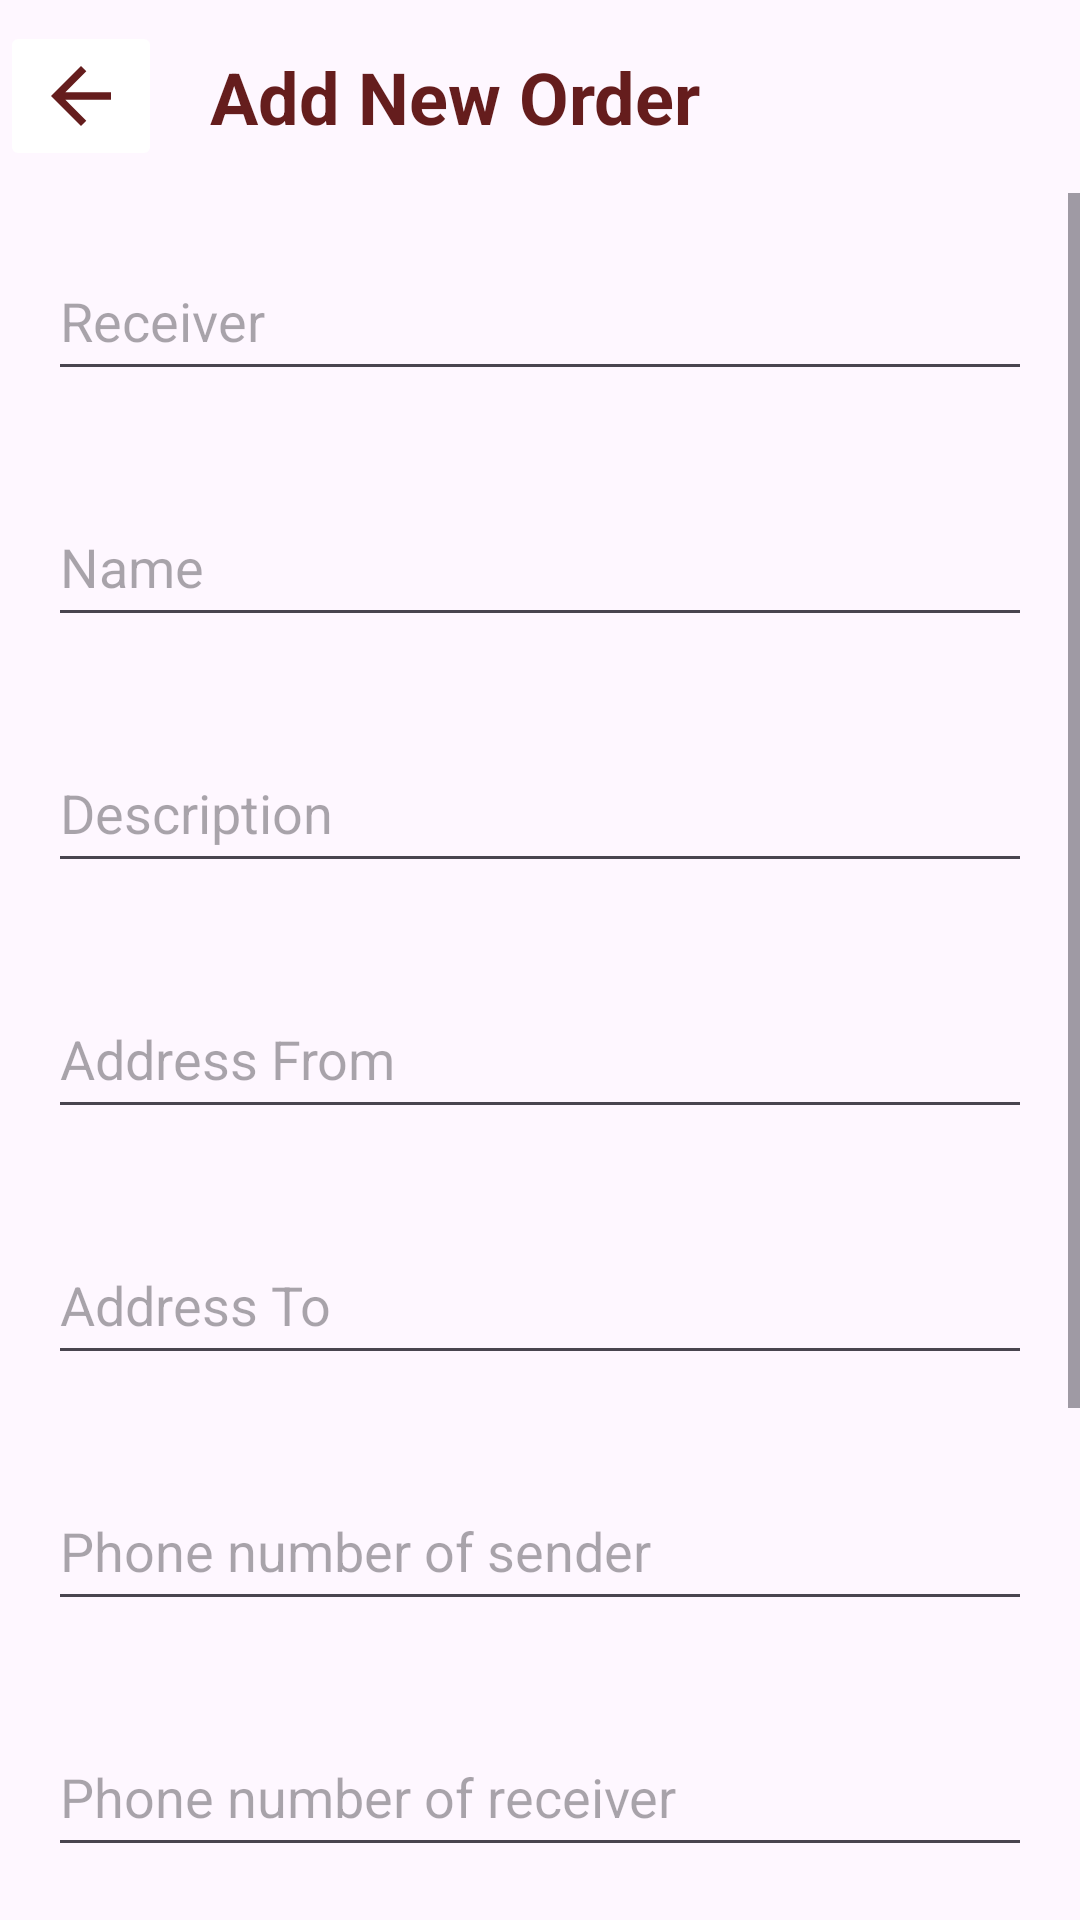

This screen was rendered from an Android layout file. Write that file and the resources it references.
<!-- AndroidManifest.xml: application theme Theme.CargoLink -->
<!-- res/layout/fragment_new_order.xml -->
<?xml version="1.0" encoding="utf-8"?>
<RelativeLayout xmlns:android="http://schemas.android.com/apk/res/android"
    xmlns:tools="http://schemas.android.com/tools"
    android:layout_width="match_parent"
    android:layout_height="match_parent"
    tools:context=".ui.fragments.NewOrderFragment">

    <LinearLayout
        android:id="@+id/headerNewOrder"
        android:layout_width="match_parent"
        android:layout_height="wrap_content"
        android:orientation="horizontal"
        android:gravity="center_vertical">

        <ImageButton
            android:id="@+id/addOrderBack"
            android:layout_width="wrap_content"
            android:layout_height="wrap_content"
            android:src="@drawable/ic_arrow_back"
            android:contentDescription="@string/backBtn"
            android:backgroundTint="@color/white"/>

        <TextView
            android:id="@+id/addOrderText"
            android:layout_width="wrap_content"
            android:layout_height="wrap_content"
            android:layout_margin="16sp"
            android:text="@string/addNewOrder"
            android:textColor="@color/red"
            android:textSize="24sp"
            android:textStyle="bold"
            android:textAlignment="textStart"/>
    </LinearLayout>

    <ScrollView
        android:layout_width="match_parent"
        android:layout_height="wrap_content"
        android:layout_below="@+id/headerNewOrder">

        <LinearLayout
            android:layout_width="match_parent"
            android:layout_height="wrap_content"
            android:orientation="vertical">

            <EditText
                android:id="@+id/orderReceiver"
                android:layout_width="match_parent"
                android:layout_height="50sp"
                android:layout_margin="16sp"
                android:autofillHints="name"
                android:hint="@string/toReceiver"
                android:inputType="text" />

            <EditText
                android:id="@+id/orderName"
                android:layout_width="match_parent"
                android:layout_height="50sp"
                android:layout_margin="16sp"
                android:autofillHints="name"
                android:hint="@string/name"
                android:inputType="text" />

            <EditText
                android:id="@+id/orderDescription"
                android:layout_width="match_parent"
                android:layout_height="wrap_content"
                android:layout_margin="16sp"
                android:autofillHints="name"
                android:hint="@string/description"
                android:inputType="textMultiLine"
                android:minHeight="50sp" />

            <EditText
                android:id="@+id/orderFromAddress"
                android:layout_width="match_parent"
                android:layout_height="50sp"
                android:layout_margin="16sp"
                android:inputType="textPostalAddress"
                android:autofillHints="address"
                android:hint="@string/orderFromAddress"/>

            <EditText
                android:id="@+id/orderToAddress"
                android:layout_width="match_parent"
                android:layout_height="50sp"
                android:inputType="textPostalAddress"
                android:layout_margin="16sp"
                android:autofillHints="address"
                android:hint="@string/orderToAddress"/>

            <EditText
                android:id="@+id/senderPhone"
                android:layout_width="match_parent"
                android:layout_height="50sp"
                android:inputType="phone"
                android:layout_margin="16sp"
                android:autofillHints="phone number"
                android:hint="@string/senderPhone"/>

            <EditText
                android:id="@+id/receiverPhone"
                android:layout_width="match_parent"
                android:layout_height="50sp"
                android:inputType="phone"
                android:layout_margin="16sp"
                android:autofillHints="phone number"
                android:hint="@string/receiverPhone" />


            <EditText
                android:id="@+id/orderWeight"
                android:layout_width="match_parent"
                android:layout_height="50sp"
                android:inputType="numberDecimal"
                android:layout_margin="16sp"
                android:autofillHints="phone number"
                android:hint="@string/orderWeight"/>

            <EditText
                android:id="@+id/orderPrice"
                android:layout_width="match_parent"
                android:layout_height="50sp"
                android:layout_margin="16sp"
                android:autofillHints="number"
                android:hint="@string/orderPrice"
                android:inputType="numberDecimal" />

            <Button
                android:id="@+id/addOrderBtn"
                android:layout_width="200dp"
                android:layout_height="wrap_content"
                android:layout_margin="16sp"
                android:backgroundTint="@color/red"
                android:padding="10sp"
                android:text="@string/order"
                android:textAllCaps="true"
                android:layout_gravity="center"
                android:textStyle="bold"/>
        </LinearLayout>
    </ScrollView>

</RelativeLayout>
<!-- resources referenced by this layout -->
<resources>
  <color name="red">#651D1D</color>
  <color name="white">#FFFFFFFF</color>
  <!-- drawable ic_arrow_back (drawable) -->
  <vector android:autoMirrored="true" android:height="30dp"
      android:tint="@color/red" android:viewportHeight="24"
      android:viewportWidth="24" android:width="30dp" xmlns:android="http://schemas.android.com/apk/res/android">
      <path android:fillColor="@color/red" android:pathData="M20,11H7.83l5.59,-5.59L12,4l-8,8 8,8 1.41,-1.41L7.83,13H20v-2z"/>
  </vector>
  <string name="addNewOrder">Add New Order</string>
  <string name="backBtn">Back</string>
  <string name="description">Description</string>
  <string name="name">Name</string>
  <string name="order">Order</string>
  <string name="orderFromAddress">Address From</string>
  <string name="orderPrice">Price</string>
  <string name="orderToAddress">Address To</string>
  <string name="orderWeight">Weight of your order (kg)</string>
  <string name="receiverPhone">Phone number of receiver</string>
  <string name="senderPhone">Phone number of sender</string>
  <string name="toReceiver">Receiver</string>
  <style name="Theme.CargoLink" parent="Base.Theme.CargoLink" />
  <style name="Base.Theme.CargoLink" parent="Theme.Material3.DayNight.NoActionBar">
          
          
      </style>
</resources>
